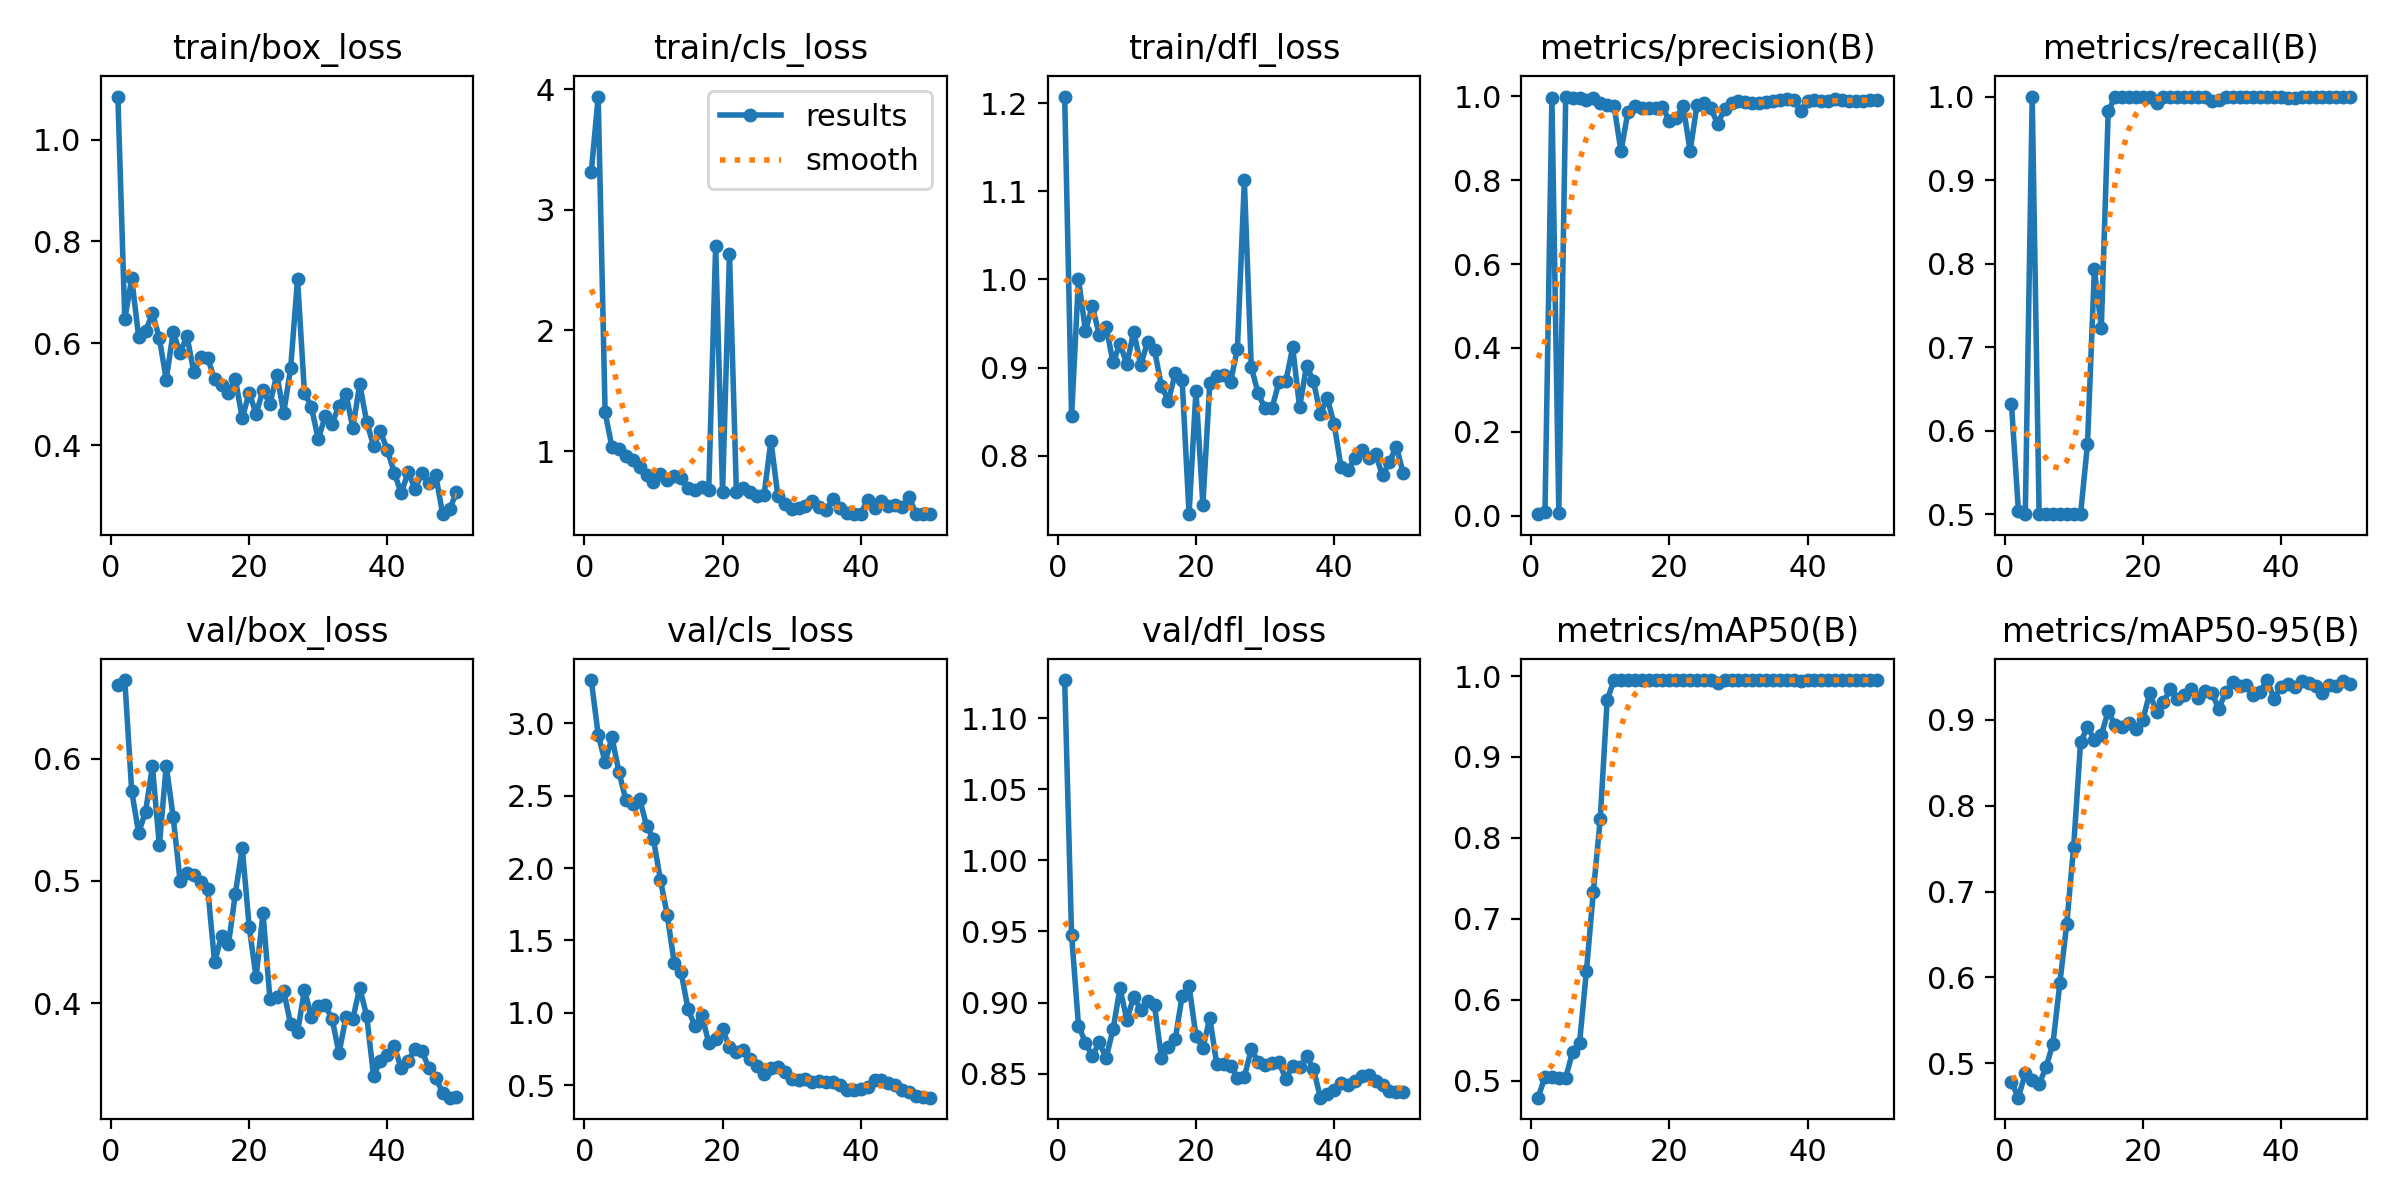

The data file committed next to this chart (first rows):
epoch, time, train/box_loss, train/cls_loss, train/dfl_loss, metrics/precision(B), metrics/recall(B), metrics/mAP50(B), metrics/mAP50-95(B), val/box_loss, val/cls_loss, val/dfl_loss, lr/pg0, lr/pg1, lr/pg2
1, 15.66, 1.084, 3.314, 1.208, 0.00389, 0.6316, 0.4791, 0.4783, 0.6603, 3.299, 1.127, 8.335e-05, 8.335e-05, 8.335e-05
2, 26.31, 0.6468, 3.938, 0.8447, 0.00829, 0.5041, 0.505, 0.4601, 0.6644, 2.92, 0.9474, 0.0001797, 0.0001797, 0.0001797
3, 37.19, 0.727, 1.322, 1.001, 0.9954, 0.5, 0.5047, 0.4888, 0.5736, 2.733, 0.8839, 0.0002722, 0.0002722, 0.0002722
4, 47.66, 0.613, 1.031, 0.9417, 0.00677, 1, 0.5037, 0.4804, 0.5392, 2.903, 0.8719, 0.0003606, 0.0003606, 0.0003606
5, 58.15, 0.623, 1.015, 0.9697, 0.9993, 0.5, 0.5037, 0.4755, 0.5566, 2.665, 0.8626, 0.0004451, 0.0004451, 0.0004451
6, 68.66, 0.6589, 0.9612, 0.9372, 0.9948, 0.5, 0.5358, 0.4955, 0.5936, 2.47, 0.872, 0.0005257, 0.0005257, 0.0005257
7, 79.25, 0.6101, 0.9293, 0.946, 0.9953, 0.5, 0.5467, 0.5229, 0.529, 2.446, 0.8612, 0.0006023, 0.0006023, 0.0006023
8, 89.76, 0.5285, 0.8719, 0.9059, 0.9901, 0.5, 0.6359, 0.5932, 0.5944, 2.477, 0.8813, 0.0006749, 0.0006749, 0.0006749
9, 100.2, 0.6215, 0.8044, 0.9267, 0.995, 0.5, 0.7337, 0.6625, 0.5524, 2.293, 0.91, 0.0007436, 0.0007436, 0.0007436
10, 110.6, 0.5813, 0.7463, 0.9042, 0.9835, 0.5, 0.8235, 0.7524, 0.5003, 2.198, 0.8881, 0.0008083, 0.0008083, 0.0008083
11, 121.1, 0.6134, 0.8071, 0.9408, 0.9789, 0.5, 0.9706, 0.8736, 0.5068, 1.92, 0.9042, 0.000869, 0.000869, 0.000869
12, 132, 0.5429, 0.7632, 0.9029, 0.9766, 0.5839, 0.995, 0.8916, 0.505, 1.674, 0.8948, 0.0009258, 0.0009258, 0.0009258
13, 142.6, 0.5723, 0.7962, 0.9289, 0.8685, 0.7932, 0.995, 0.8768, 0.4993, 1.344, 0.9012, 0.0009786, 0.0009786, 0.0009786
14, 153, 0.5702, 0.7741, 0.9197, 0.9624, 0.7234, 0.995, 0.882, 0.4937, 1.28, 0.8981, 0.001027, 0.001027, 0.001027
15, 163.5, 0.5293, 0.6932, 0.8791, 0.9756, 0.9822, 0.995, 0.9098, 0.4334, 1.027, 0.8612, 0.001072, 0.001072, 0.001072
16, 173.9, 0.5171, 0.675, 0.8621, 0.9713, 1, 0.995, 0.8937, 0.455, 0.9074, 0.8686, 0.001113, 0.001113, 0.001113
17, 184.3, 0.5029, 0.6999, 0.8934, 0.9711, 1, 0.995, 0.892, 0.4481, 0.9834, 0.8743, 0.001139, 0.001139, 0.001139
18, 194.6, 0.5295, 0.6823, 0.8853, 0.9724, 1, 0.995, 0.8961, 0.4896, 0.7912, 0.9049, 0.001106, 0.001106, 0.001106
19, 205.1, 0.4523, 2.702, 0.7336, 0.9739, 1, 0.995, 0.8895, 0.5271, 0.8181, 0.9117, 0.001073, 0.001073, 0.001073
20, 216, 0.503, 0.6648, 0.8739, 0.9419, 0.9991, 0.995, 0.8993, 0.4626, 0.8849, 0.8765, 0.00104, 0.00104, 0.00104
21, 226.3, 0.4611, 2.634, 0.7444, 0.9477, 1, 0.995, 0.9307, 0.4211, 0.7625, 0.868, 0.001007, 0.001007, 0.001007
22, 236.8, 0.5076, 0.6616, 0.8823, 0.9764, 0.9919, 0.995, 0.9093, 0.4738, 0.7293, 0.8893, 0.0009739, 0.0009739, 0.0009739
23, 247.2, 0.4803, 0.6937, 0.89, 0.8697, 1, 0.995, 0.9201, 0.4037, 0.7455, 0.8571, 0.0009409, 0.0009409, 0.0009409
24, 257.6, 0.5379, 0.6641, 0.8914, 0.9792, 1, 0.995, 0.9358, 0.4048, 0.6807, 0.857, 0.0009078, 0.0009078, 0.0009078
25, 267.9, 0.4632, 0.6248, 0.8837, 0.9837, 1, 0.995, 0.9244, 0.4099, 0.6334, 0.8557, 0.0008748, 0.0008748, 0.0008748
26, 278.3, 0.5505, 0.6364, 0.9214, 0.971, 1, 0.995, 0.9292, 0.3827, 0.5752, 0.8474, 0.0008418, 0.0008418, 0.0008418
27, 288.7, 0.7261, 1.087, 1.112, 0.9342, 1, 0.9912, 0.9355, 0.3761, 0.6173, 0.8477, 0.0008088, 0.0008088, 0.0008088
28, 299.2, 0.5023, 0.6272, 0.9008, 0.9705, 1, 0.995, 0.9246, 0.411, 0.6267, 0.8672, 0.0007758, 0.0007758, 0.0007758
29, 309.5, 0.475, 0.5666, 0.8706, 0.984, 1, 0.995, 0.9331, 0.3888, 0.5892, 0.8584, 0.0007428, 0.0007428, 0.0007428
30, 319.8, 0.4111, 0.5215, 0.8536, 0.9876, 0.9953, 0.995, 0.9313, 0.3976, 0.5427, 0.8565, 0.0007098, 0.0007098, 0.0007098
31, 330.3, 0.4565, 0.5319, 0.854, 0.9863, 0.9962, 0.995, 0.9124, 0.3981, 0.539, 0.8575, 0.0006768, 0.0006768, 0.0006768
32, 340.7, 0.4422, 0.5445, 0.883, 0.9844, 0.9994, 0.995, 0.9324, 0.3872, 0.5396, 0.8582, 0.0006438, 0.0006438, 0.0006438
33, 351, 0.4768, 0.5844, 0.8842, 0.984, 1, 0.995, 0.9433, 0.3589, 0.5244, 0.8464, 0.0006108, 0.0006108, 0.0006108
34, 361.6, 0.501, 0.5363, 0.9228, 0.9874, 1, 0.995, 0.9388, 0.3884, 0.5293, 0.8556, 0.0005778, 0.0005778, 0.0005778
35, 372, 0.4335, 0.5106, 0.8548, 0.9882, 1, 0.995, 0.9402, 0.3871, 0.523, 0.8545, 0.0005448, 0.0005448, 0.0005448
36, 382.4, 0.5195, 0.6058, 0.9022, 0.9901, 1, 0.995, 0.9291, 0.4125, 0.521, 0.8623, 0.0005118, 0.0005118, 0.0005118
37, 392.6, 0.446, 0.5312, 0.8843, 0.9926, 0.9996, 0.995, 0.9325, 0.3896, 0.503, 0.8535, 0.0004788, 0.0004788, 0.0004788
38, 403, 0.3983, 0.4874, 0.8477, 0.9912, 1, 0.995, 0.9461, 0.3406, 0.4651, 0.8332, 0.0004458, 0.0004458, 0.0004458
39, 413.6, 0.4266, 0.4783, 0.8652, 0.9656, 1, 0.9938, 0.9243, 0.3529, 0.4664, 0.8359, 0.0004127, 0.0004127, 0.0004127
40, 423.9, 0.3898, 0.483, 0.8355, 0.9894, 1, 0.995, 0.9382, 0.3576, 0.4762, 0.8387, 0.0003797, 0.0003797, 0.0003797
41, 434.2, 0.346, 0.598, 0.7869, 0.9909, 0.9981, 0.995, 0.9412, 0.3646, 0.4899, 0.8435, 0.0003467, 0.0003467, 0.0003467
42, 444.5, 0.305, 0.5268, 0.7841, 0.9878, 0.9985, 0.995, 0.9382, 0.3467, 0.5361, 0.8422, 0.0003137, 0.0003137, 0.0003137
43, 454.6, 0.3467, 0.5867, 0.7969, 0.9881, 1, 0.995, 0.9445, 0.3529, 0.5342, 0.845, 0.0002807, 0.0002807, 0.0002807
44, 465.1, 0.3145, 0.5449, 0.806, 0.9924, 1, 0.995, 0.9425, 0.3621, 0.5173, 0.8487, 0.0002477, 0.0002477, 0.0002477
45, 475.2, 0.3443, 0.5503, 0.7973, 0.9918, 1, 0.995, 0.939, 0.3608, 0.4998, 0.8488, 0.0002147, 0.0002147, 0.0002147
46, 486.3, 0.3261, 0.5415, 0.8014, 0.9896, 1, 0.995, 0.9315, 0.3471, 0.4651, 0.8449, 0.0001817, 0.0001817, 0.0001817
47, 496.4, 0.3409, 0.6173, 0.7775, 0.989, 1, 0.995, 0.9404, 0.3389, 0.4532, 0.842, 0.0001487, 0.0001487, 0.0001487
48, 506.6, 0.2641, 0.483, 0.7929, 0.9898, 1, 0.995, 0.9388, 0.3266, 0.4254, 0.8379, 0.0001157, 0.0001157, 0.0001157
49, 517, 0.2735, 0.4834, 0.8103, 0.9901, 1, 0.995, 0.9455, 0.3226, 0.4175, 0.8372, 8.26832e-05, 8.26832e-05, 8.26832e-05
50, 527.4, 0.3071, 0.4818, 0.7799, 0.9914, 1, 0.995, 0.9418, 0.3236, 0.4135, 0.8374, 4.96766e-05, 4.96766e-05, 4.96766e-05
